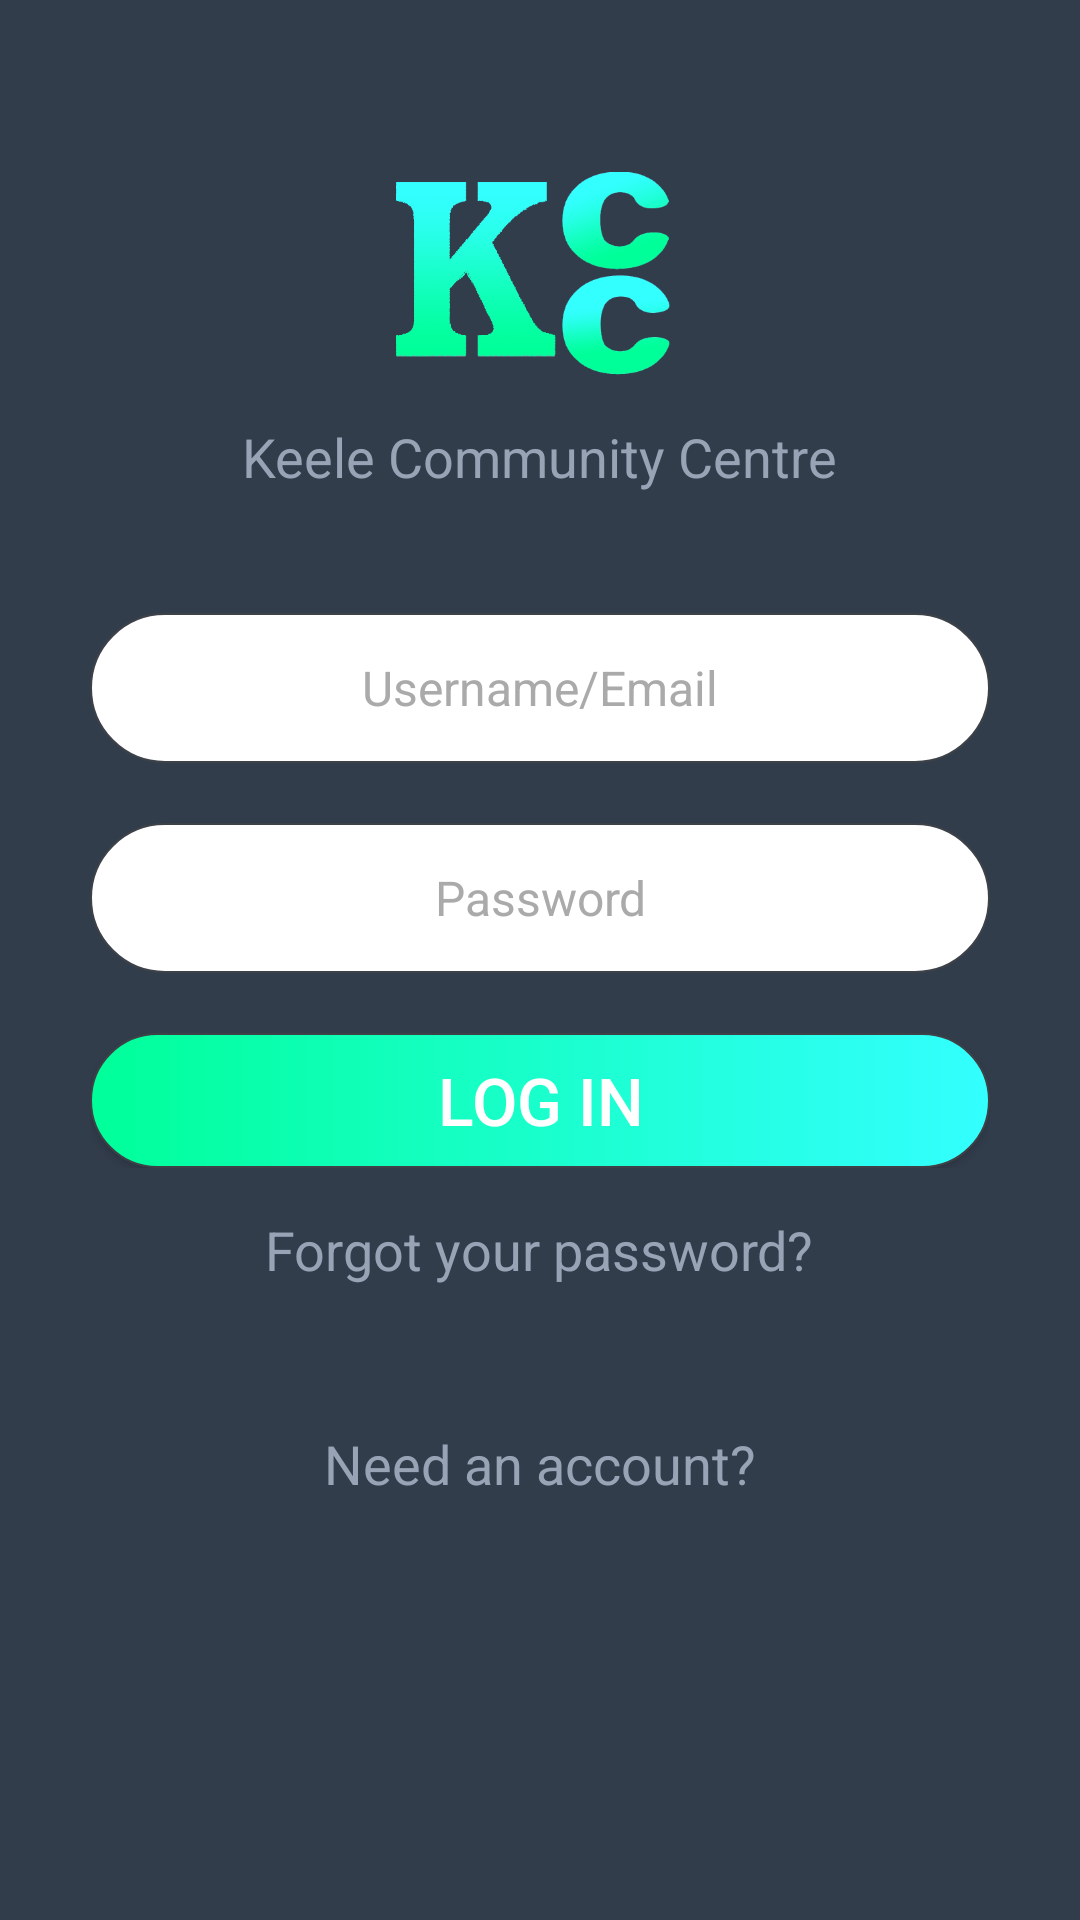

Layout XML and referenced resources for this Android screen:
<!-- AndroidManifest.xml: application theme AppTheme -->
<!-- res/layout/activity_login.xml -->
<?xml version="1.0" encoding="utf-8"?>
<LinearLayout xmlns:android="http://schemas.android.com/apk/res/android"
    android:layout_width="fill_parent"
    android:layout_height="fill_parent"
    android:background="#323d4c"
    android:orientation="vertical"
    android:weightSum="1">

    <ImageView
        android:layout_width="250dip"
        android:layout_height="80dip"
        android:layout_marginBottom="10dip"
        android:layout_marginTop="50dip"
        android:src="@drawable/keele_icon"
        android:layout_gravity="center_horizontal" />
    <TextView
        android:layout_width="wrap_content"
        android:layout_height="wrap_content"
        android:layout_gravity="center_horizontal"
        android:text="Keele Community Centre"
        android:textColor="#98a4b5"
        android:textSize="18sp" />

    <LinearLayout
        android:layout_width="fill_parent"
        android:layout_height="50dip"
        android:layout_marginLeft="30dip"
        android:layout_marginRight="30dip"
        android:layout_marginTop="40dip"
        android:background="#00000000"
        android:gravity="center_vertical"
        android:orientation="horizontal" >

        <EditText
            android:layout_width="0dip"
            android:layout_height="fill_parent"
            android:layout_weight="5"
            android:background="@drawable/layout_edit"
            android:gravity="center"
            android:hint="Username/Email"
            android:textColorHint="#AAAAAA"
            android:textSize="16sp"
            android:inputType="textImeMultiLine"
            android:id="@+id/loginEmailField" />
    </LinearLayout>

    <LinearLayout
        android:layout_width="fill_parent"
        android:layout_height="50dip"
        android:layout_marginLeft="30dip"
        android:layout_marginRight="30dip"
        android:layout_marginTop="20dip"
        android:background="#00000000"
        android:gravity="center_vertical"
        android:orientation="horizontal" >

        <EditText
            android:layout_width="0dip"
            android:layout_height="fill_parent"
            android:layout_weight="5"
            android:background="@drawable/layout_edit"
            android:gravity="center"
            android:hint="Password"
            android:inputType="textPassword"
            android:singleLine="true"
            android:textColorHint="#AAAAAA"
            android:textSize="16sp"
            android:id="@+id/loginPassField" />
    </LinearLayout>

    <RelativeLayout
        android:layout_width="fill_parent"
        android:layout_height="wrap_content"
        android:layout_marginLeft="30dip"
        android:layout_marginRight="30dip"
        android:layout_marginTop="20dip" >

        <Button
            android:layout_width="fill_parent"
            android:layout_height="45dip"
            android:layout_centerHorizontal="true"
            android:layout_centerVertical="true"
            android:background="@drawable/layout_lg"
            android:text="Log In"
            android:textColor="#FFFFFF"
            android:textSize="22sp"
            android:id="@+id/loginBtn" />

    </RelativeLayout>

    <TextView
        android:layout_width="wrap_content"
        android:layout_height="25dip"
        android:layout_marginTop="15dip"
        android:text="Forgot your password?"
        android:textColor="#98a4b5"
        android:textSize="18sp"
        android:layout_gravity="center_horizontal"
        android:layout_weight="0.18"
        android:id="@+id/forgotPassText"
        android:background="?attr/selectableItemBackground"
        android:clickable="true" />

    <TextView
        android:layout_width="wrap_content"
        android:layout_height="20dip"
        android:layout_marginTop="15dip"
        android:text="Need an account?"
        android:textColor="#98a4b5"
        android:textSize="18sp"
        android:layout_gravity="center_horizontal"
        android:id="@+id/needAccText"
        android:background="?attr/selectableItemBackground"
        android:clickable="true" />

</LinearLayout>
<!-- resources referenced by this layout -->
<resources>
  <!-- drawable keele_icon: png bitmap (drawable, 71632 bytes) -->
  <!-- drawable layout_edit (drawable) -->
  <?xml version="1.0" encoding="utf-8"?>
  <shape xmlns:android="http://schemas.android.com/apk/res/android"
      android:shape="rectangle" >
  
      
      <solid android:color="#FFFFFF" />
  
      
      <stroke
          android:width="0.8dip"
          android:color="#3D4148" />
  
      
      <corners
          android:bottomLeftRadius="25dip"
          android:bottomRightRadius="25dip"
          android:topLeftRadius="25dip"
          android:topRightRadius="25dip" />
  
  </shape>
  <!-- drawable layout_lg (drawable) -->
  <?xml version="1.0" encoding="utf-8"?>
  <shape xmlns:android="http://schemas.android.com/apk/res/android"
      android:shape="rectangle" >
  
      
      <stroke
          android:width="0.8dip"
          android:color="#3D4148" />
  
      
      <gradient
          android:angle="0"
          android:centerX="0.5"
          android:centerY="0.5"
          android:endColor="#33FFFF"
          android:startColor="#00FF99"
          android:type="linear" />
  
      
      <corners
          android:bottomLeftRadius="25dip"
          android:bottomRightRadius="25dip"
          android:topLeftRadius="25dip"
          android:topRightRadius="25dip" />
  
      
      <padding android:left="5dip"
          android:top="5dip"
          android:right="5dip"
          android:bottom="5dip"/>
  
  </shape>
  <style name="AppTheme" parent="Theme.AppCompat.Light.DarkActionBar"> //Theme.AppCompat.Light.DarkActionBar
          
          <item name="colorPrimary">@color/colorPrimary</item>
          <item name="colorPrimaryDark">@color/colorPrimaryDark</item>
          <item name="colorAccent">@color/colorAccent</item>
      </style>
  <color name="colorPrimary">#3F51B5</color>
  <color name="colorPrimaryDark">#303F9F</color>
  <color name="colorAccent">#FF4081</color>
</resources>
